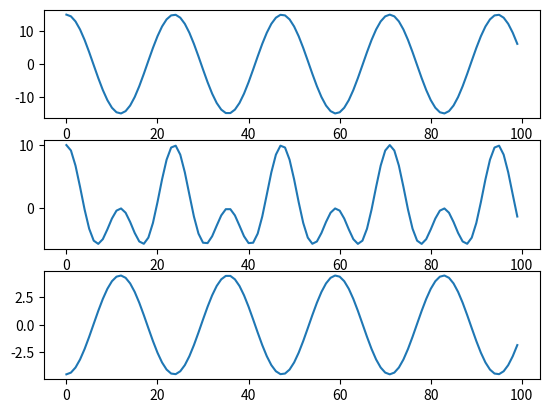

This figure's Python source:
import numpy as np
import matplotlib.pyplot as plt
t=np.arange(0,100,1)
def z(a,w,s):
 x=a*np.cos(w*t+s)
 return x
x1=z(5,50,0)
x2=z(10,50,0)
x=x1+x2
plt.subplot(3,1,1)
plt.plot(t,x)
y1=z(5,50,0)
y2=z(5,100,0)
y=y1+y2
plt.subplot(3,1,2)
plt.plot(t,y)
a1=z(5,50,90)
a2=z(5,50,-90)
a=a1+a2
plt.subplot(3,1,3)
plt.plot(t,a)
plt.show()
